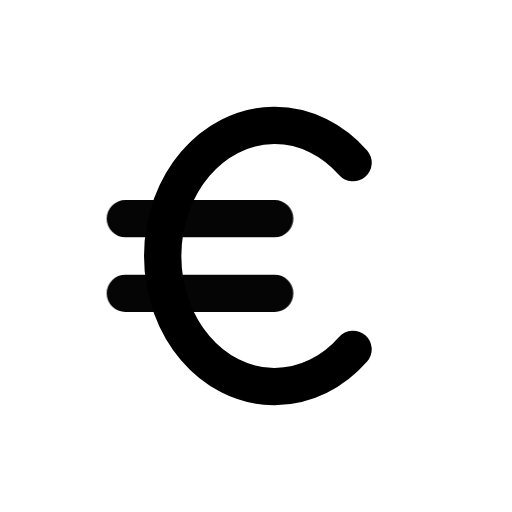
t = 0.00 s
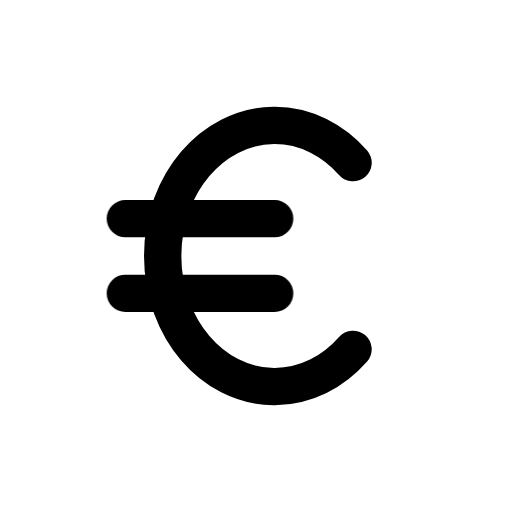
t = 1.00 s
t = 1.15 s: frame unchanged from t = 1.00 s, image omitted
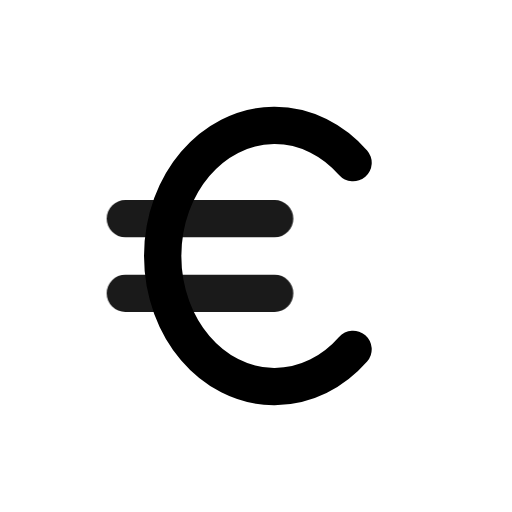
t = 1.82 s
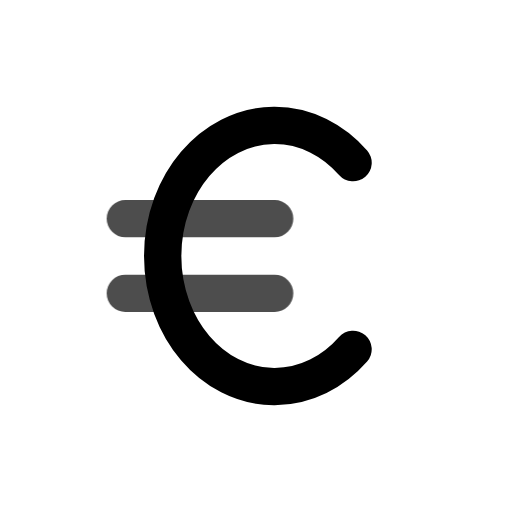
t = 2.46 s
t = 2.86 s: frame unchanged from t = 1.00 s, image omitted

The animated SVG that drew these frames (rendered in a browser with its animation timeline set to each time). Animation: 1 CSS @keyframes rule; one cycle of 3.65 s, repeats indefinitely.

<svg xmlns="http://www.w3.org/2000/svg" width="24" height="24" fill="none" stroke="currentColor" stroke-linecap="round" stroke-linejoin="round" stroke-width="2" viewBox="0 0 24 24">
    <!-- Generated by scripts/icon-expansion/generate.mjs -->
    <!-- Adapted from Tabler Icons 3.34.1.
MIT License

Copyright (c) 2020-2024 Paweł Kuna

Permission is hereby granted, free of charge, to any person obtaining a copy
of this software and associated documentation files (the "Software"), to deal
in the Software without restriction, including without limitation the rights
to use, copy, modify, merge, publish, distribute, sublicense, and/or sell
copies of the Software, and to permit persons to whom the Software is
furnished to do so, subject to the following conditions:

The above copyright notice and this permission notice shall be included in all
copies or substantial portions of the Software.

THE SOFTWARE IS PROVIDED "AS IS", WITHOUT WARRANTY OF ANY KIND, EXPRESS OR
IMPLIED, INCLUDING BUT NOT LIMITED TO THE WARRANTIES OF MERCHANTABILITY,
FITNESS FOR A PARTICULAR PURPOSE AND NONINFRINGEMENT. IN NO EVENT SHALL THE
AUTHORS OR COPYRIGHT HOLDERS BE LIABLE FOR ANY CLAIM, DAMAGES OR OTHER
LIABILITY, WHETHER IN AN ACTION OF CONTRACT, TORT OR OTHERWISE, ARISING FROM,
OUT OF OR IN CONNECTION WITH THE SOFTWARE OR THE USE OR OTHER DEALINGS IN THE
SOFTWARE. -->
    <style>
        @media (prefers-reduced-motion: no-preference) {
            @keyframes ira-exp-pulse { 0%, 100% { opacity: 1; } 22% { opacity: .45; } 40% { opacity: 1; } }
            [data-ira-motion="currency-euro"] { transform-box: fill-box; transform-origin: center; animation: ira-exp-pulse 2.65s ease-in-out -1s infinite; }
        }
    </style>
    <g transform="translate(1.5 1.5) scale(.875)"><path d="M17.2 7a6 7 0 1 0 0 10"/></g>
    <g data-ira-motion="currency-euro"><g transform="translate(1.5 1.5) scale(.875)"><path d="M13 10h-8m0 4h8"/></g></g>
</svg>
